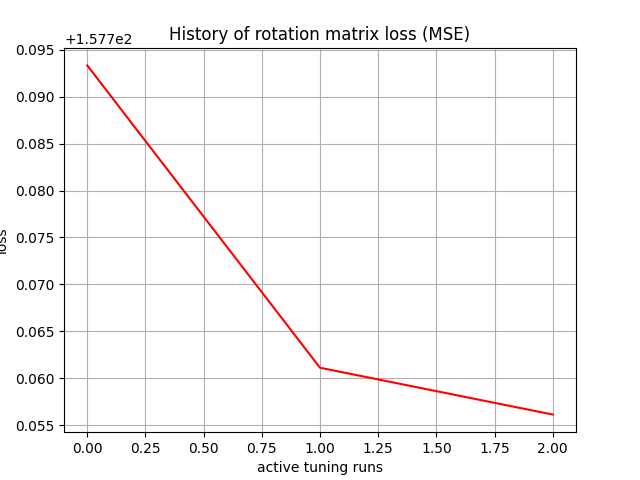

The table this chart was drawn from, first rows:
, 0
0, 157.8
1, 157.8
2, 157.8
